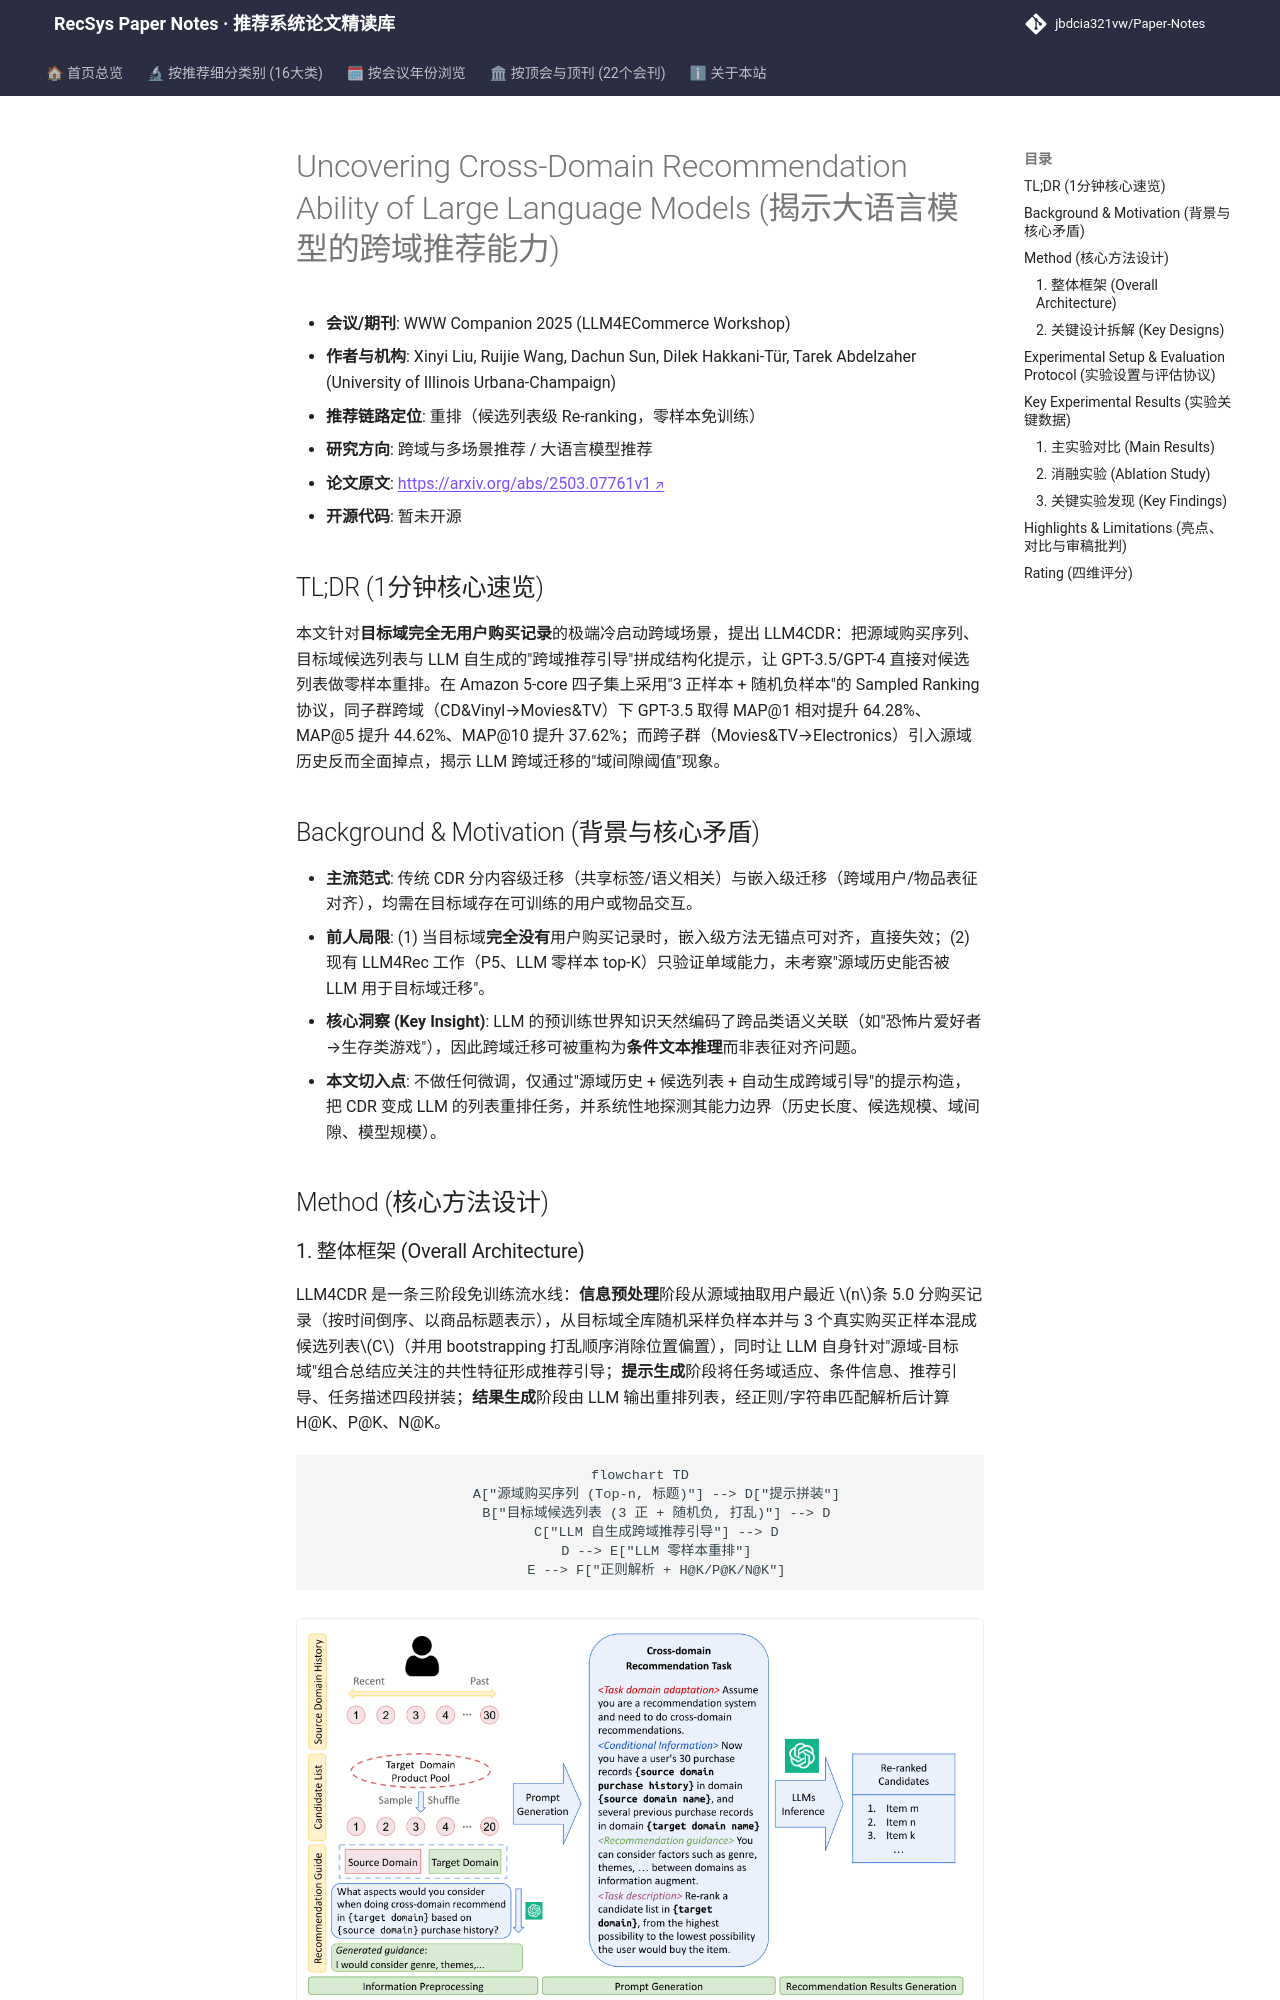

repository: jbdcia321vw/Paper-Notes · page: venues/WWW/2025/cross_domain_multi_scenario/uncovering_cross_domain_recommendation_ability_of_large_language_models/index.html · generator: mkdocs

---
title: "Uncovering Cross-Domain Recommendation Ability of Large Language Models"
description: "[WWW 2025][跨域与多场景推荐] 用源域购买序列+跨域引导提示驱动 LLM 零样本重排目标域候选，揭示域间隙与模型规模对跨域迁移的决定性影响。"
tags:
  - WWW 2025
  - 跨域与多场景推荐
  - 重排
  - LLM 零样本重排
  - 跨域知识迁移
  - 提示工程
date: 2026-11-14
venue: WWW
year: 2025
paper_url: "https://arxiv.org/abs/2503.07761"
code_url: ""
categories:
  - cross_domain_multi_scenario
  - llm_rec
---

# Uncovering Cross-Domain Recommendation Ability of Large Language Models (揭示大语言模型的跨域推荐能力)

- **会议/期刊**: WWW Companion 2025 (LLM4ECommerce Workshop)
- **作者与机构**: Xinyi Liu, Ruijie Wang, Dachun Sun, Dilek Hakkani-Tür, Tarek Abdelzaher (University of Illinois Urbana-Champaign)
- **推荐链路定位**: 重排（候选列表级 Re-ranking，零样本免训练）
- **研究方向**: 跨域与多场景推荐 / 大语言模型推荐
- **论文原文**: [https://arxiv.org/abs/2503.07761v1](https://arxiv.org/abs/2503.07761v1)
- **开源代码**: 暂未开源

## TL;DR (1分钟核心速览)

本文针对**目标域完全无用户购买记录**的极端冷启动跨域场景，提出 LLM4CDR：把源域购买序列、目标域候选列表与 LLM 自生成的"跨域推荐引导"拼成结构化提示，让 GPT-3.5/GPT-4 直接对候选列表做零样本重排。在 Amazon 5-core 四子集上采用"3 正样本 + 随机负样本"的 Sampled Ranking 协议，同子群跨域（CD&Vinyl→Movies&TV）下 GPT-3.5 取得 MAP@1 相对提升 64.28%、MAP@5 提升 44.62%、MAP@10 提升 37.62%；而跨子群（Movies&TV→Electronics）引入源域历史反而全面掉点，揭示 LLM 跨域迁移的"域间隙阈值"现象。

## Background & Motivation (背景与核心矛盾)

- **主流范式**: 传统 CDR 分内容级迁移（共享标签/语义相关）与嵌入级迁移（跨域用户/物品表征对齐），均需在目标域存在可训练的用户或物品交互。
- **前人局限**: (1) 当目标域**完全没有**用户购买记录时，嵌入级方法无锚点可对齐，直接失效；(2) 现有 LLM4Rec 工作（P5、LLM 零样本 top-K）只验证单域能力，未考察"源域历史能否被 LLM 用于目标域迁移"。
- **核心洞察 (Key Insight)**: LLM 的预训练世界知识天然编码了跨品类语义关联（如"恐怖片爱好者→生存类游戏"），因此跨域迁移可被重构为**条件文本推理**而非表征对齐问题。
- **本文切入点**: 不做任何微调，仅通过"源域历史 + 候选列表 + 自动生成跨域引导"的提示构造，把 CDR 变成 LLM 的列表重排任务，并系统性地探测其能力边界（历史长度、候选规模、域间隙、模型规模）。

## Method (核心方法设计)
